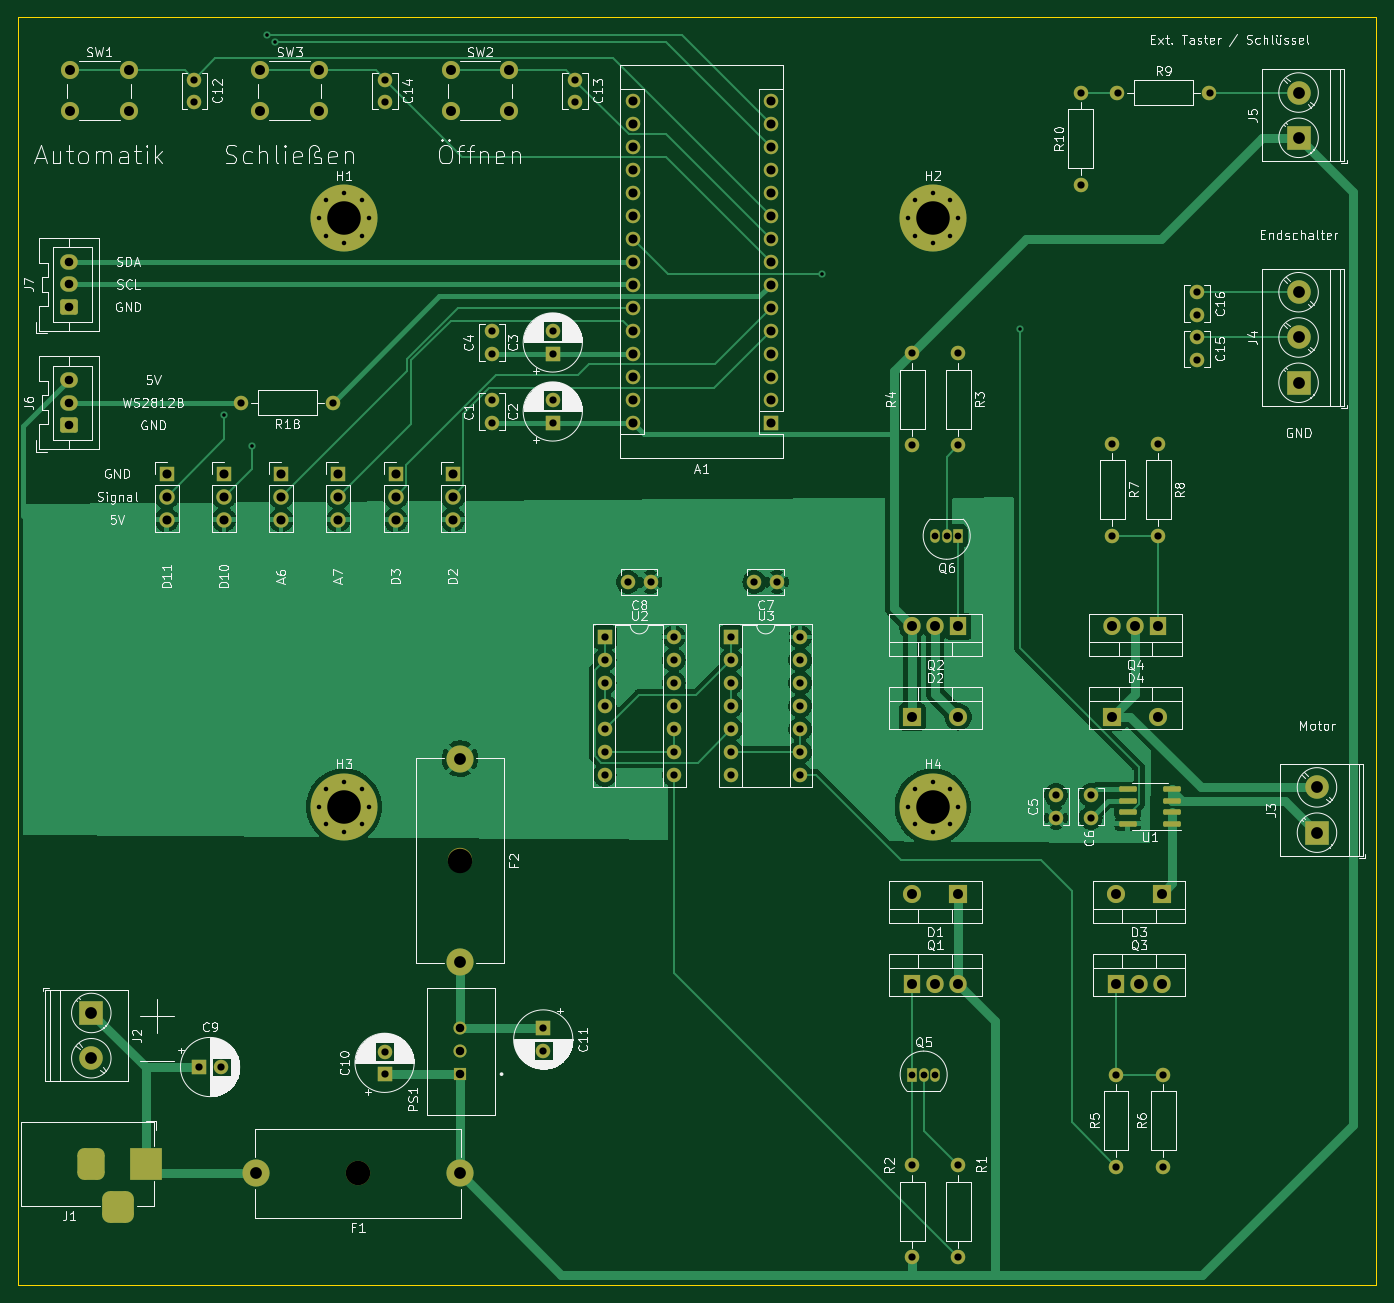
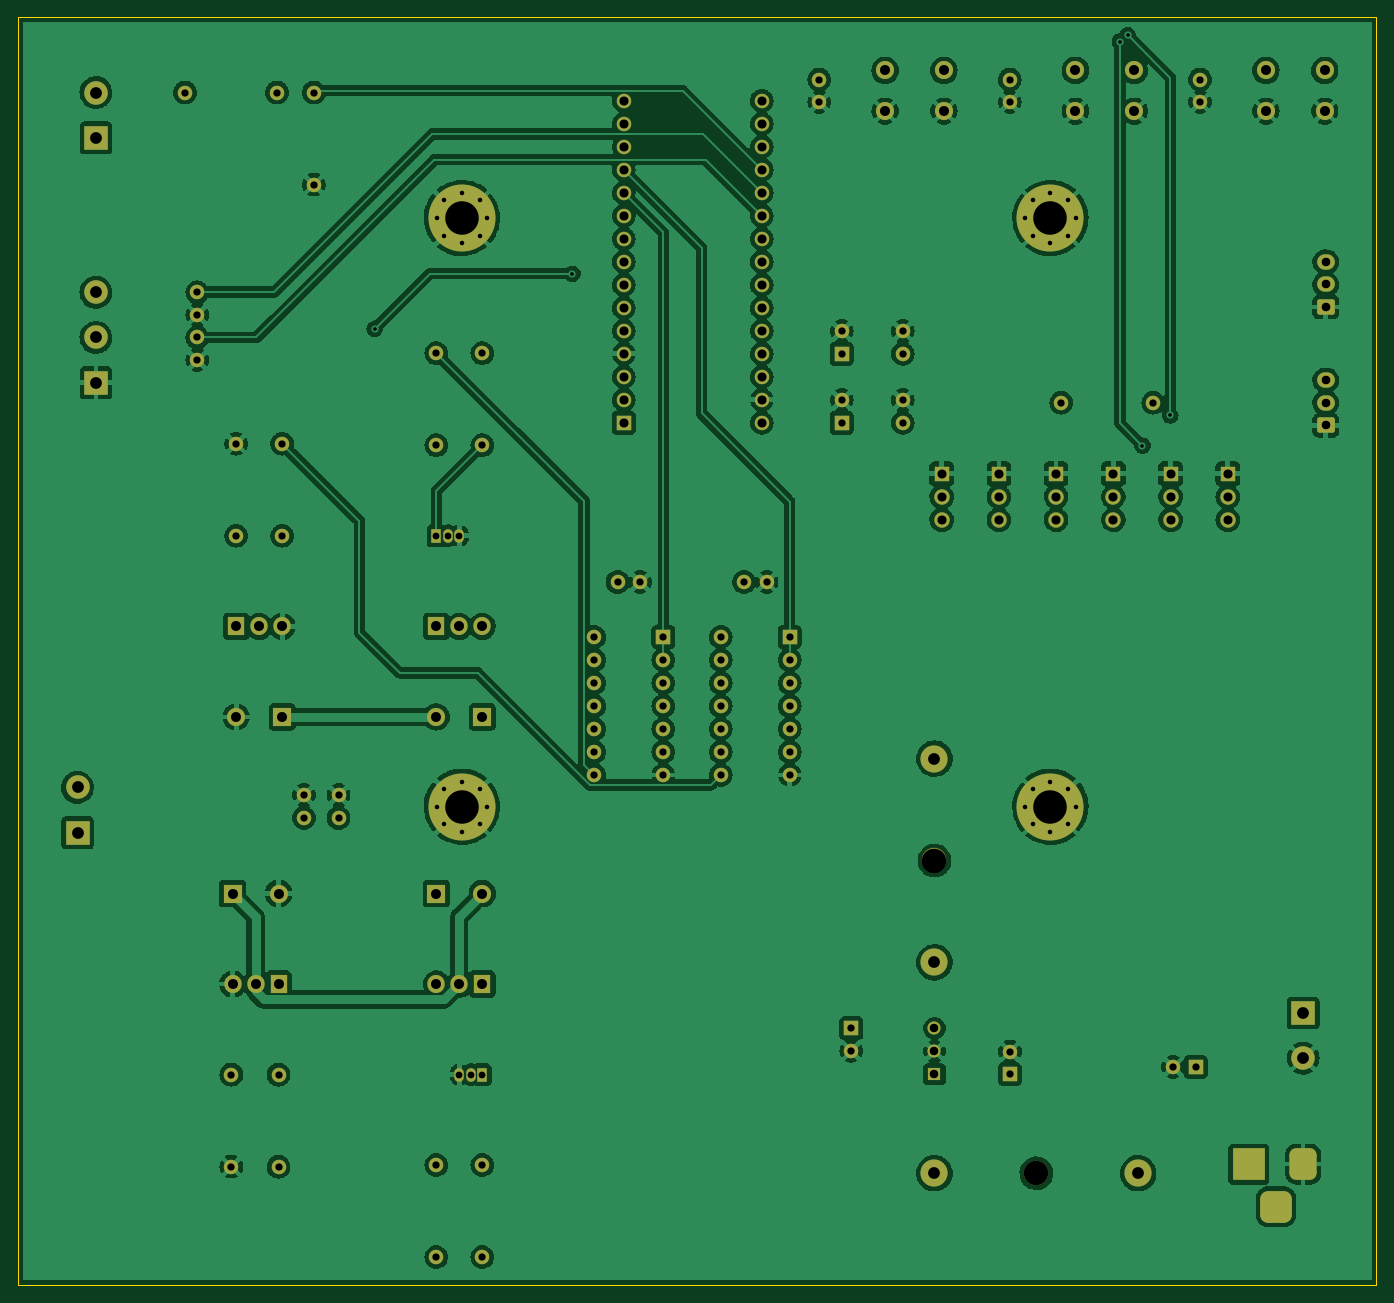
Circuit board: 11 layer files. Board 150.0 x 140.0 mm.
- bottom_copper: garagen_pcb-B_Cu.gbr (452422 bytes)
- bottom_mask: garagen_pcb-B_Mask.gbr (8203 bytes)
- paste: garagen_pcb-B_Paste.gbr (494 bytes)
- bottom_silk: garagen_pcb-B_Silkscreen.gbr (8206 bytes)
- outline: garagen_pcb-Edge_Cuts.gbr (730 bytes)
- top_copper: garagen_pcb-F_Cu.gbr (109616 bytes)
- top_mask: garagen_pcb-F_Mask.gbr (8521 bytes)
- paste: garagen_pcb-F_Paste.gbr (1357 bytes)
- top_silk: garagen_pcb-F_Silkscreen.gbr (133996 bytes)
- drill: garagen_pcb-NPTH.drl (366 bytes)
- drill: garagen_pcb-PTH.drl (4532 bytes)

=== bottom_copper: garagen_pcb-B_Cu.gbr (452422 bytes, source omitted) ===
=== bottom_mask: garagen_pcb-B_Mask.gbr (8203 bytes, source omitted) ===
=== paste: garagen_pcb-B_Paste.gbr ===
G04 #@! TF.GenerationSoftware,KiCad,Pcbnew,(6.0.2)*
G04 #@! TF.CreationDate,2022-02-23T22:00:32+01:00*
G04 #@! TF.ProjectId,garagen_pcb,67617261-6765-46e5-9f70-63622e6b6963,rev?*
G04 #@! TF.SameCoordinates,Original*
G04 #@! TF.FileFunction,Paste,Bot*
G04 #@! TF.FilePolarity,Positive*
%FSLAX46Y46*%
G04 Gerber Fmt 4.6, Leading zero omitted, Abs format (unit mm)*
G04 Created by KiCad (PCBNEW (6.0.2)) date 2022-02-23 22:00:32*
%MOMM*%
%LPD*%
G01*
G04 APERTURE LIST*
G04 APERTURE END LIST*
M02*

=== bottom_silk: garagen_pcb-B_Silkscreen.gbr (8206 bytes, source omitted) ===
=== outline: garagen_pcb-Edge_Cuts.gbr ===
G04 #@! TF.GenerationSoftware,KiCad,Pcbnew,(6.0.2)*
G04 #@! TF.CreationDate,2022-02-23T22:00:32+01:00*
G04 #@! TF.ProjectId,garagen_pcb,67617261-6765-46e5-9f70-63622e6b6963,rev?*
G04 #@! TF.SameCoordinates,Original*
G04 #@! TF.FileFunction,Profile,NP*
%FSLAX46Y46*%
G04 Gerber Fmt 4.6, Leading zero omitted, Abs format (unit mm)*
G04 Created by KiCad (PCBNEW (6.0.2)) date 2022-02-23 22:00:32*
%MOMM*%
%LPD*%
G01*
G04 APERTURE LIST*
G04 #@! TA.AperFunction,Profile*
%ADD10C,0.100000*%
G04 #@! TD*
G04 APERTURE END LIST*
D10*
X180111400Y-158318200D02*
X180111400Y-18318200D01*
X180111400Y-18318200D02*
X30111400Y-18318200D01*
X30111400Y-18318200D02*
X30111400Y-158318200D01*
X30111400Y-158318200D02*
X180111400Y-158318200D01*
M02*

=== top_copper: garagen_pcb-F_Cu.gbr (109616 bytes, source omitted) ===
=== top_mask: garagen_pcb-F_Mask.gbr (8521 bytes, source omitted) ===
=== paste: garagen_pcb-F_Paste.gbr (1357 bytes, source withheld) ===
=== top_silk: garagen_pcb-F_Silkscreen.gbr (133996 bytes, source omitted) ===
=== drill: garagen_pcb-NPTH.drl ===
M48
; DRILL file {KiCad (6.0.2)} date 2022-02-23T22:02:16 CET
; FORMAT={-:-/ absolute / inch / decimal}
; #@! TF.CreationDate,2022-02-23T22:02:16+01:00
; #@! TF.GenerationSoftware,Kicad,Pcbnew,(6.0.2)
; #@! TF.FileFunction,NonPlated,1,2,NPTH
FMAT,2
INCH
; #@! TA.AperFunction,NonPlated,NPTH,ComponentDrill
T1C0.1063
%
G90
G05
T1
X2.6641Y-5.748
X3.107Y-4.3881
T0
M30

=== drill: garagen_pcb-PTH.drl ===
M48
; DRILL file {KiCad (6.0.2)} date 2022-02-23T22:02:16 CET
; FORMAT={-:-/ absolute / inch / decimal}
; #@! TF.CreationDate,2022-02-23T22:02:16+01:00
; #@! TF.GenerationSoftware,Kicad,Pcbnew,(6.0.2)
; #@! TF.FileFunction,Plated,1,2,PTH
FMAT,2
INCH
; #@! TA.AperFunction,Plated,PTH,ViaDrill
T1C0.0157
; #@! TA.AperFunction,Plated,PTH,ComponentDrill
T2C0.0197
; #@! TA.AperFunction,Plated,PTH,ComponentDrill
T3C0.0295
; #@! TA.AperFunction,Plated,PTH,ComponentDrill
T4C0.0315
; #@! TA.AperFunction,Plated,PTH,ComponentDrill
T5C0.0370
; #@! TA.AperFunction,Plated,PTH,ComponentDrill
T6C0.0374
; #@! TA.AperFunction,Plated,PTH,ComponentDrill
T7C0.0394
; #@! TA.AperFunction,Plated,PTH,ComponentDrill
T8C0.0433
; #@! TA.AperFunction,Plated,PTH,ComponentDrill
T9C0.0512
; #@! TA.AperFunction,Plated,PTH,ComponentDrill
T10C0.1457
%
G90
G05
T1
X2.082Y-2.453
X2.203Y-2.584
X2.267Y-0.799
X2.3006Y-0.8275
X4.681Y-1.837
X5.541Y-2.076
T2
X2.4937Y-1.5949
X2.4937Y-4.154
X2.5257Y-1.5177
X2.5257Y-1.6722
X2.5257Y-4.0767
X2.5257Y-4.2313
X2.6029Y-1.4857
X2.6029Y-1.7042
X2.6029Y-4.0447
X2.6029Y-4.2633
X2.6802Y-1.5177
X2.6802Y-1.6722
X2.6802Y-4.0767
X2.6802Y-4.2313
X2.7122Y-1.5949
X2.7122Y-4.154
X5.0527Y-1.5949
X5.0527Y-4.154
X5.0847Y-1.5177
X5.0847Y-1.6722
X5.0847Y-4.0767
X5.0847Y-4.2313
X5.162Y-1.4857
X5.162Y-1.7042
X5.162Y-4.0447
X5.162Y-4.2633
X5.2393Y-1.5177
X5.2393Y-1.6722
X5.2393Y-4.0767
X5.2393Y-4.2313
X5.2713Y-1.5949
X5.2713Y-4.154
T3
X5.073Y-5.319
X5.123Y-5.319
X5.173Y-2.9762
X5.173Y-5.319
X5.223Y-2.9762
X5.273Y-2.9762
T4
X1.9521Y-0.9926
X1.9521Y-1.091
X1.971Y-5.286
X2.0694Y-5.286
X2.156Y-2.3976
X2.556Y-2.3976
X2.779Y-5.2186
X2.779Y-5.317
X2.78Y-0.9926
X2.78Y-1.091
X3.2454Y-2.0866
X3.2454Y-2.185
X3.2454Y-2.3866
X3.2454Y-2.485
X3.469Y-5.117
X3.469Y-5.2154
X3.5104Y-2.0866
X3.5104Y-2.185
X3.5104Y-2.3866
X3.5104Y-2.485
X3.608Y-0.9926
X3.608Y-1.091
X3.7365Y-3.4158
X3.7365Y-3.5158
X3.7365Y-3.6158
X3.7365Y-3.7158
X3.7365Y-3.8158
X3.7365Y-3.9158
X3.7365Y-4.0158
X3.8369Y-3.1772
X3.9353Y-3.1772
X4.0365Y-3.4158
X4.0365Y-3.5158
X4.0365Y-3.6158
X4.0365Y-3.7158
X4.0365Y-3.8158
X4.0365Y-3.9158
X4.0365Y-4.0158
X4.2861Y-3.4158
X4.2861Y-3.5158
X4.2861Y-3.6158
X4.2861Y-3.7158
X4.2861Y-3.8158
X4.2861Y-3.9158
X4.2861Y-4.0158
X4.3865Y-3.1772
X4.4849Y-3.1772
X4.5861Y-3.4158
X4.5861Y-3.5158
X4.5861Y-3.6158
X4.5861Y-3.7158
X4.5861Y-3.8158
X4.5861Y-3.9158
X4.5861Y-4.0158
X5.073Y-2.1825
X5.073Y-2.5825
X5.073Y-5.7127
X5.073Y-6.1127
X5.273Y-2.1825
X5.273Y-2.5825
X5.273Y-5.7127
X5.273Y-6.1127
X5.698Y-4.1041
X5.698Y-4.2025
X5.8057Y-1.0491
X5.8057Y-1.4491
X5.849Y-4.1041
X5.849Y-4.2025
X5.943Y-2.5762
X5.943Y-2.9762
X5.959Y-5.319
X5.959Y-5.719
X5.9657Y-1.0491
X6.143Y-2.5762
X6.143Y-2.9762
X6.164Y-5.319
X6.164Y-5.719
X6.312Y-1.9173
X6.312Y-2.0157
X6.312Y-2.1141
X6.312Y-2.2126
X6.3657Y-1.0491
T5
X3.107Y-5.117
X3.107Y-5.217
X3.107Y-5.317
T6
X1.406Y-1.785
X1.406Y-1.8834
X1.406Y-1.9819
X1.406Y-2.2991
X1.406Y-2.3976
X1.406Y-2.496
T7
X1.8318Y-2.7066
X1.8318Y-2.8066
X1.8318Y-2.9066
X2.0806Y-2.7066
X2.0806Y-2.8066
X2.0806Y-2.9066
X2.3294Y-2.7066
X2.3294Y-2.8066
X2.3294Y-2.9066
X2.5782Y-2.7066
X2.5782Y-2.8066
X2.5782Y-2.9066
X2.827Y-2.7066
X2.827Y-2.8066
X2.827Y-2.9066
X3.0758Y-2.7066
X3.0758Y-2.8066
X3.0758Y-2.9066
X3.858Y-1.085
X3.858Y-1.185
X3.858Y-1.285
X3.858Y-1.385
X3.858Y-1.485
X3.858Y-1.585
X3.858Y-1.685
X3.858Y-1.785
X3.858Y-1.885
X3.858Y-1.985
X3.858Y-2.085
X3.858Y-2.185
X3.858Y-2.285
X3.858Y-2.385
X3.858Y-2.485
X4.458Y-1.085
X4.458Y-1.185
X4.458Y-1.285
X4.458Y-1.385
X4.458Y-1.485
X4.458Y-1.585
X4.458Y-1.685
X4.458Y-1.785
X4.458Y-1.885
X4.458Y-1.985
X4.458Y-2.085
X4.458Y-2.185
X4.458Y-2.285
X4.458Y-2.385
X4.458Y-2.485
T8
X1.4101Y-0.9532
X1.4101Y-1.1304
X1.666Y-0.9532
X1.666Y-1.1304
X2.2381Y-0.9532
X2.2381Y-1.1304
X2.494Y-0.9532
X2.494Y-1.1304
X3.0661Y-0.9532
X3.0661Y-1.1304
X3.322Y-0.9532
X3.322Y-1.1304
X5.073Y-3.3699
X5.073Y-3.7636
X5.073Y-4.5316
X5.073Y-4.9253
X5.173Y-3.3699
X5.173Y-4.9253
X5.273Y-3.3699
X5.273Y-3.7636
X5.273Y-4.5316
X5.273Y-4.9253
X5.943Y-3.3699
X5.943Y-3.7636
X5.959Y-4.5316
X5.959Y-4.9253
X6.043Y-3.3699
X6.059Y-4.9253
X6.143Y-3.3699
X6.143Y-3.7636
X6.159Y-4.5316
X6.159Y-4.9253
T9
X1.504Y-5.051
X1.504Y-5.2479
X2.2212Y-5.748
X3.107Y-3.9452
X3.107Y-4.831
X3.107Y-5.748
X6.753Y-1.0491
X6.753Y-1.246
X6.753Y-1.9173
X6.753Y-2.1141
X6.753Y-2.311
X6.833Y-4.0702
X6.833Y-4.2671
T10
X2.6029Y-1.5949
X2.6029Y-4.154
X5.162Y-1.5949
X5.162Y-4.154
T7
G00X1.504Y-5.6689
M15
G01X1.504Y-5.7477
M16
G05
G00X1.5827Y-5.8933
M15
G01X1.6615Y-5.8933
M16
G05
G00X1.7402Y-5.6689
M15
G01X1.7402Y-5.7477
M16
G05
T0
M30

